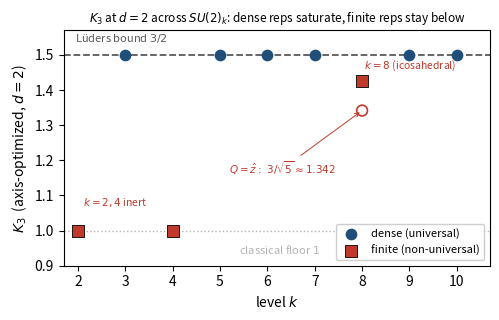

This chart was generated by the following Python code:
#!/usr/bin/env python3
"""
Paper 4 -- Fig. 1: K_3(k) at d = 2 (spin-1/2), axis-optimized reading.

The d = 2 (j = 1/2) axis-optimized K_3 values across SU(2)_k are reproduced by
the (k,j) density-witness sweep (p6_gate1_sweep.py). They are embedded below so
that this figure script is self-contained (Matplotlib only).

Output: paper4_fig1_K3_vs_k_d2.pdf + .png
"""
import matplotlib
matplotlib.use("Agg")
import matplotlib.pyplot as plt

# k, axis-optimized K_3 (max over dichotomic Q), K_3 at Q = z-hat, dense?
DATA = [
    (2,  1.0000000000, 1.0000000000, False),
    (3,  1.4999635097, 1.4999635097, True),
    (4,  1.0000000000, 1.0000000000, False),
    (5,  1.4997195723, 1.4999514593, True),
    (6,  1.4998979644, 1.4998457463, True),
    (7,  1.5000000000, 1.4999707213, True),
    (8,  1.4270509831, 1.3416407865, False),   # Q=z-hat value = 3/sqrt(5) = 1.3416407865
    (9,  1.4999709706, 1.4998935540, True),
    (10, 1.5000000000, 1.4999971384, True),
]

dense_k = [k for k, y, _, d in DATA if d]
dense_y = [y for k, y, _, d in DATA if d]
fin_k   = [k for k, y, _, d in DATA if not d]
fin_y   = [y for k, y, _, d in DATA if not d]
k8_opt  = next(y for k, y, _, d in DATA if k == 8)
k8_zhat = next(z for k, _, z, d in DATA if k == 8)

fig, ax = plt.subplots(figsize=(5.1, 3.3))
ax.axhline(1.5, ls="--", lw=1.3, color="0.35", zorder=1)
ax.text(1.95, 1.527, "Lüders bound $3/2$", va="bottom", ha="left", fontsize=8, color="0.35")
ax.axhline(1.0, ls=":", lw=1.0, color="0.7", zorder=1)
ax.text(5.4, 0.965, "classical floor $1$", va="top", ha="left", fontsize=8, color="0.7")

ax.scatter(dense_k, dense_y, s=55, marker="o", color="#1f4e79",
           label="dense (universal)", zorder=3)
ax.scatter(fin_k, fin_y, s=70, marker="s", facecolor="#c0392b", edgecolor="k",
           linewidths=0.6, label="finite (non-universal)", zorder=4)
ax.scatter([8], [k8_zhat], s=60, marker="o", facecolor="none",
           edgecolor="#c0392b", linewidths=1.2, zorder=4)
ax.annotate(r"$Q=\hat z:\ 3/\sqrt{5}\approx1.342$", xy=(8, k8_zhat),
            xytext=(5.2, 1.16), fontsize=7.5, color="#c0392b",
            arrowprops=dict(arrowstyle="->", color="#c0392b", lw=0.7))
ax.annotate(r"$k{=}8$ (icosahedral)", xy=(8, k8_opt),
            xytext=(8.05, 1.46), fontsize=7.5, color="#c0392b")
ax.annotate(r"$k{=}2,4$ inert", xy=(4, 1.0), xytext=(2.1, 1.07),
            fontsize=7.5, color="#c0392b")

ax.set_xlabel(r"level $k$")
ax.set_ylabel(r"$K_3$  (axis-optimized, $d=2$)")
ax.set_xticks(range(2, 11))
ax.set_xlim(1.7, 10.7)
ax.set_ylim(0.9, 1.57)
ax.legend(loc="lower right", fontsize=8, framealpha=0.95)
ax.set_title(r"$K_3$ at $d=2$ across $SU(2)_k$: dense reps saturate, finite reps stay below",
             fontsize=8.5)
fig.tight_layout()
for ext in ("pdf", "png"):
    fig.savefig(f"paper4_fig1_K3_vs_k_d2.{ext}", dpi=200, bbox_inches="tight")
print("wrote paper4_fig1_K3_vs_k_d2.pdf and .png")
